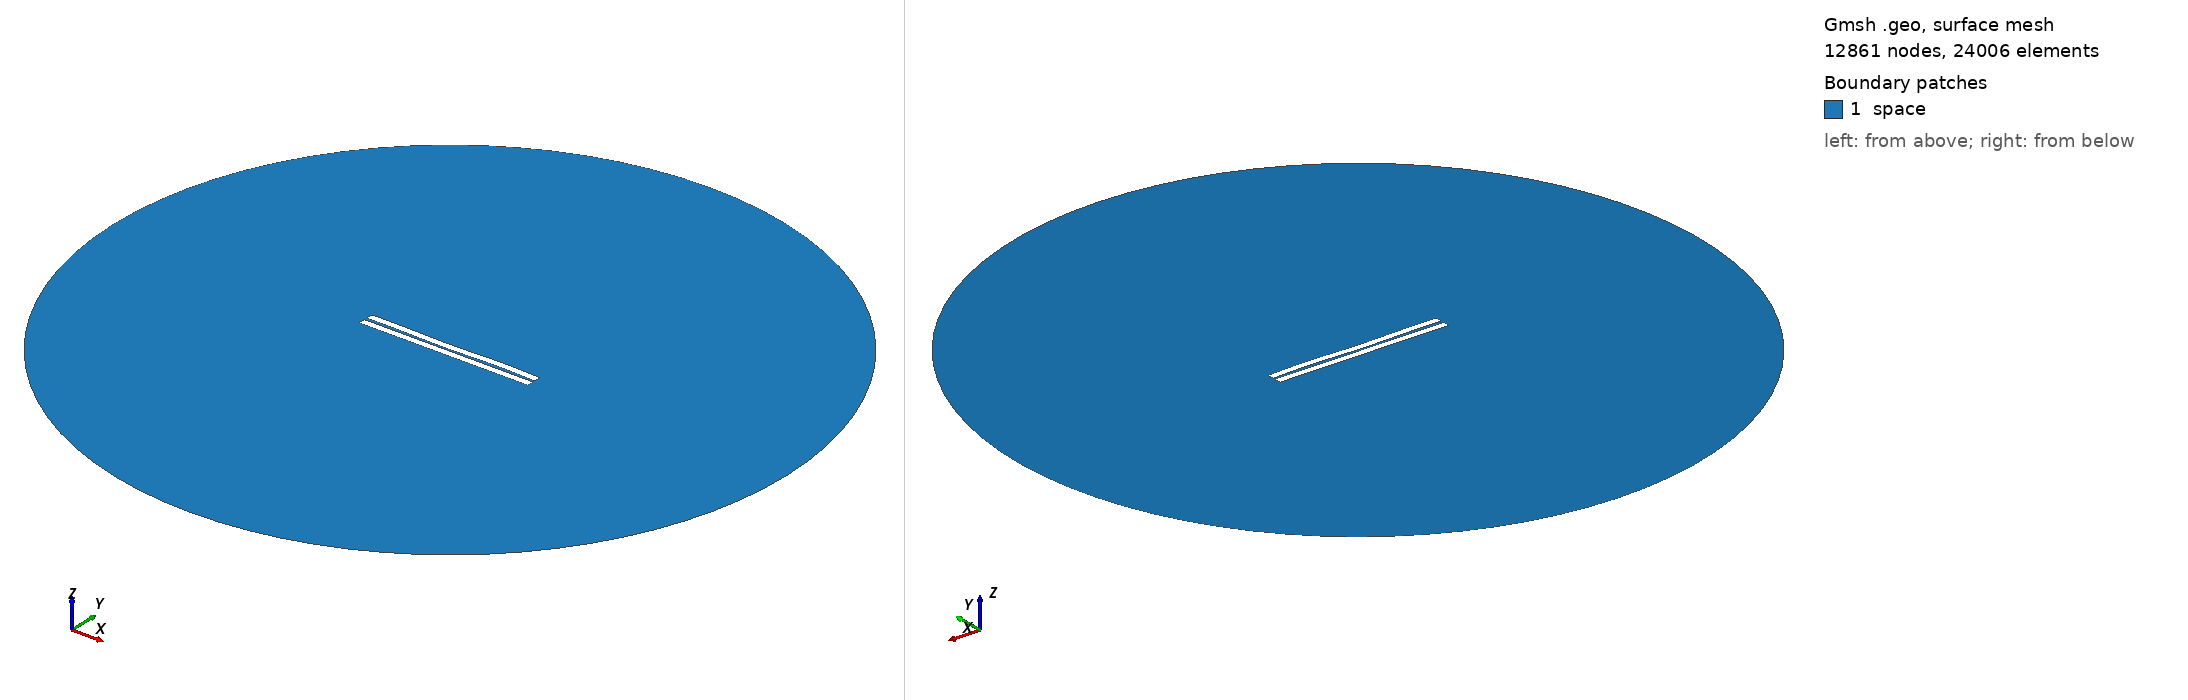

Gmsh geometry script, surface-meshed: 12861 nodes, 24006 surface elements. Boundary patches (legend numbers): 1 space. Left view from above one corner, right view from below the opposite corner. Legend entries are the model's physical surfaces. The drawing asked Gmsh for element sizes between 1% and 20% of the model's largest extent; the script's own settings can give other sizes.

=== 630.geo (drawn) ===
//---------------------------------------
// Geometry kernel
//---------------------------------------

SetFactory("OpenCASCADE");



//---------------------------------------
// Parameters of the geometry
//---------------------------------------

// Overetch of the upper plate
overetch = 0.0;

// Distance between the plates
distance = 1.75;

// Discretization over the x axis (for the deformation)
nx = 50; 

// Length of the plate
L = 100 - overetch; 

// Number of modes
n = 4; 

// 1st mode coefficient
coeff(1) = -0.15;
beta(1) = 0.596864 * 3.1415926535 / L;

// 2nd mode coefficient
coeff(2) = -0.15;
beta(2) = 1.49418 * 3.1415926535 / L;

// 3rd mode coefficient
coeff(3) = -0.15;
beta(3) = 2.50025 * 3.1415926535 / L;

// 4th mode coefficient
coeff(4) = 0.15;
beta(4) = 3.49999 * 3.1415926535 / L;



//---------------------------------------
// Upper plate (deformed rectangle)
//---------------------------------------

// Coordiantes of the upper plate
xmin = -50;
xmax = 50 - overetch;

// Height of the upper plate
yheight = 4 - 2 * overetch;

// Indexes of the points
UpperID[] = {};
LowerID[] = {};
LeftID[] = {};
RightID[] = {};

// Point index
p = 1;

// Horizontal edges
For i In {1:nx}
    x = xmin + (i-1)*(xmax - xmin)/(nx-1);

    y_bottom = distance / 2 + overetch;
    For j In {1:n}
        C = (Cosh(beta(j)*L) + Cos(beta(j)*L)) / (Sinh(beta(j)*L) + Sin(beta(j)*L));
        y_bottom  = y_bottom + coeff(j) * (Cosh(beta(j)*(x+50)) - Cos(beta(j)*(x+50)) - C * (Sinh(beta(j)*(x+50)) - Sin(beta(j)*(x+50))));
    EndFor

    y_top = y_bottom + yheight;

    Point(p) = {x, y_top, 0, 1.0};
    UpperID[i] = p;
    p = p + 1;

    Point(p) = {x, y_bottom, 0, 1.0};
    LowerID[i] = p;
    p = p + 1;
EndFor

// Create point lists
UpperPts[] = {}; LowerPts[] = {};
For i In {1:nx}
  UpperPts[] += {UpperID[i]};
  LowerPts[] += {LowerID[i]};
EndFor

// Build splines
Spline(1) = {UpperPts[]};
Spline(2) = {LowerPts[]};
Line(3) = {LowerPts[nx-1], UpperPts[nx-1]};
Line(4) = {LowerPts[0], UpperPts[0]};

// Build the plane surface
Curve Loop(1) = {2, 3, -1, -4};
Plane Surface(1) = {1};



//---------------------------------------
// Lower plate (rectangle)
//---------------------------------------

// Vertices
Point(1001) = {-50, -1, 0, 1.0};
Point(1002) = { 50, -1, 0, 1.0};
Point(1003) = { 50,  -5, 0, 1.0};
Point(1004) = {-50,  -5, 0, 1.0};

// Edges
Line(5) = {1001, 1002};
Line(6) = {1002, 1003};
Line(7) = {1003, 1004};
Line(8) = {1004, 1001};

// Plane surface
Line Loop(2) = {5, 6, 7, 8};
Plane Surface(2) = {2}; 



//---------------------------------------
// Outer (fictious) boundary
//---------------------------------------

// Points
Point(1005) = {0, 0, 0};       // Center
Point(1006) = {200, 0, 0};     // Start point
Point(1007) = {0, 200, 0};     // 90 degrees
Point(1008) = {-200, 0, 0};    // 180 degrees
Point(1009) = {0, -200, 0};    // 270 degrees

// Circle arcs (each needs start, center, end)
Circle(9) = {1006, 1005, 1007};
Circle(10) = {1007, 1005, 1008};
Circle(11) = {1008, 1005, 1009};
Circle(12) = {1009, 1005, 1006};

// Plane surface for the entire domain
Curve Loop(3) = {9, 10, 11, 12};
Surface(3) = {3};

// Subtract the plates from the whole domain to obtain the actual domain where we want to solve the equations
BooleanDifference{ Surface{3}; Delete; }{ Surface{1}; Surface{2}; Delete; }




//---------------------------------------
// Transfinite Lines/Curves
//---------------------------------------

// Set the number of points on the boundaries
r = 7;

// Plates
Transfinite Curve {1, 2} = 50*r Using Progression 1;
Transfinite Curve {3, 4} = 2*r Using Progression 1;
Transfinite Line {5, 7} = 50*r Using Progression 1;
Transfinite Line {6, 8} = 2*r Using Progression 1;

// Outer boundary
Transfinite Line {9, 10, 11, 12} = 20 Using Progression 1;



//---------------------------------------
// Physical groups
//---------------------------------------                

// Physical curves (boundaries)
Physical Line("force_segment", 10) = {2};
Physical Line("upper_plate", 11) = {1, 3, 4};
Physical Line("lower_plate", 12) = {5, 6, 7, 8};
Physical Line("boundary", 20) = {9, 10, 11, 12};

// Physical Surfaces
Physical Surface("space", 30) = {3};



//---------------------------------------
// 6. Generate the Mesh
//---------------------------------------

// 2D mesh generation
Mesh 2;
